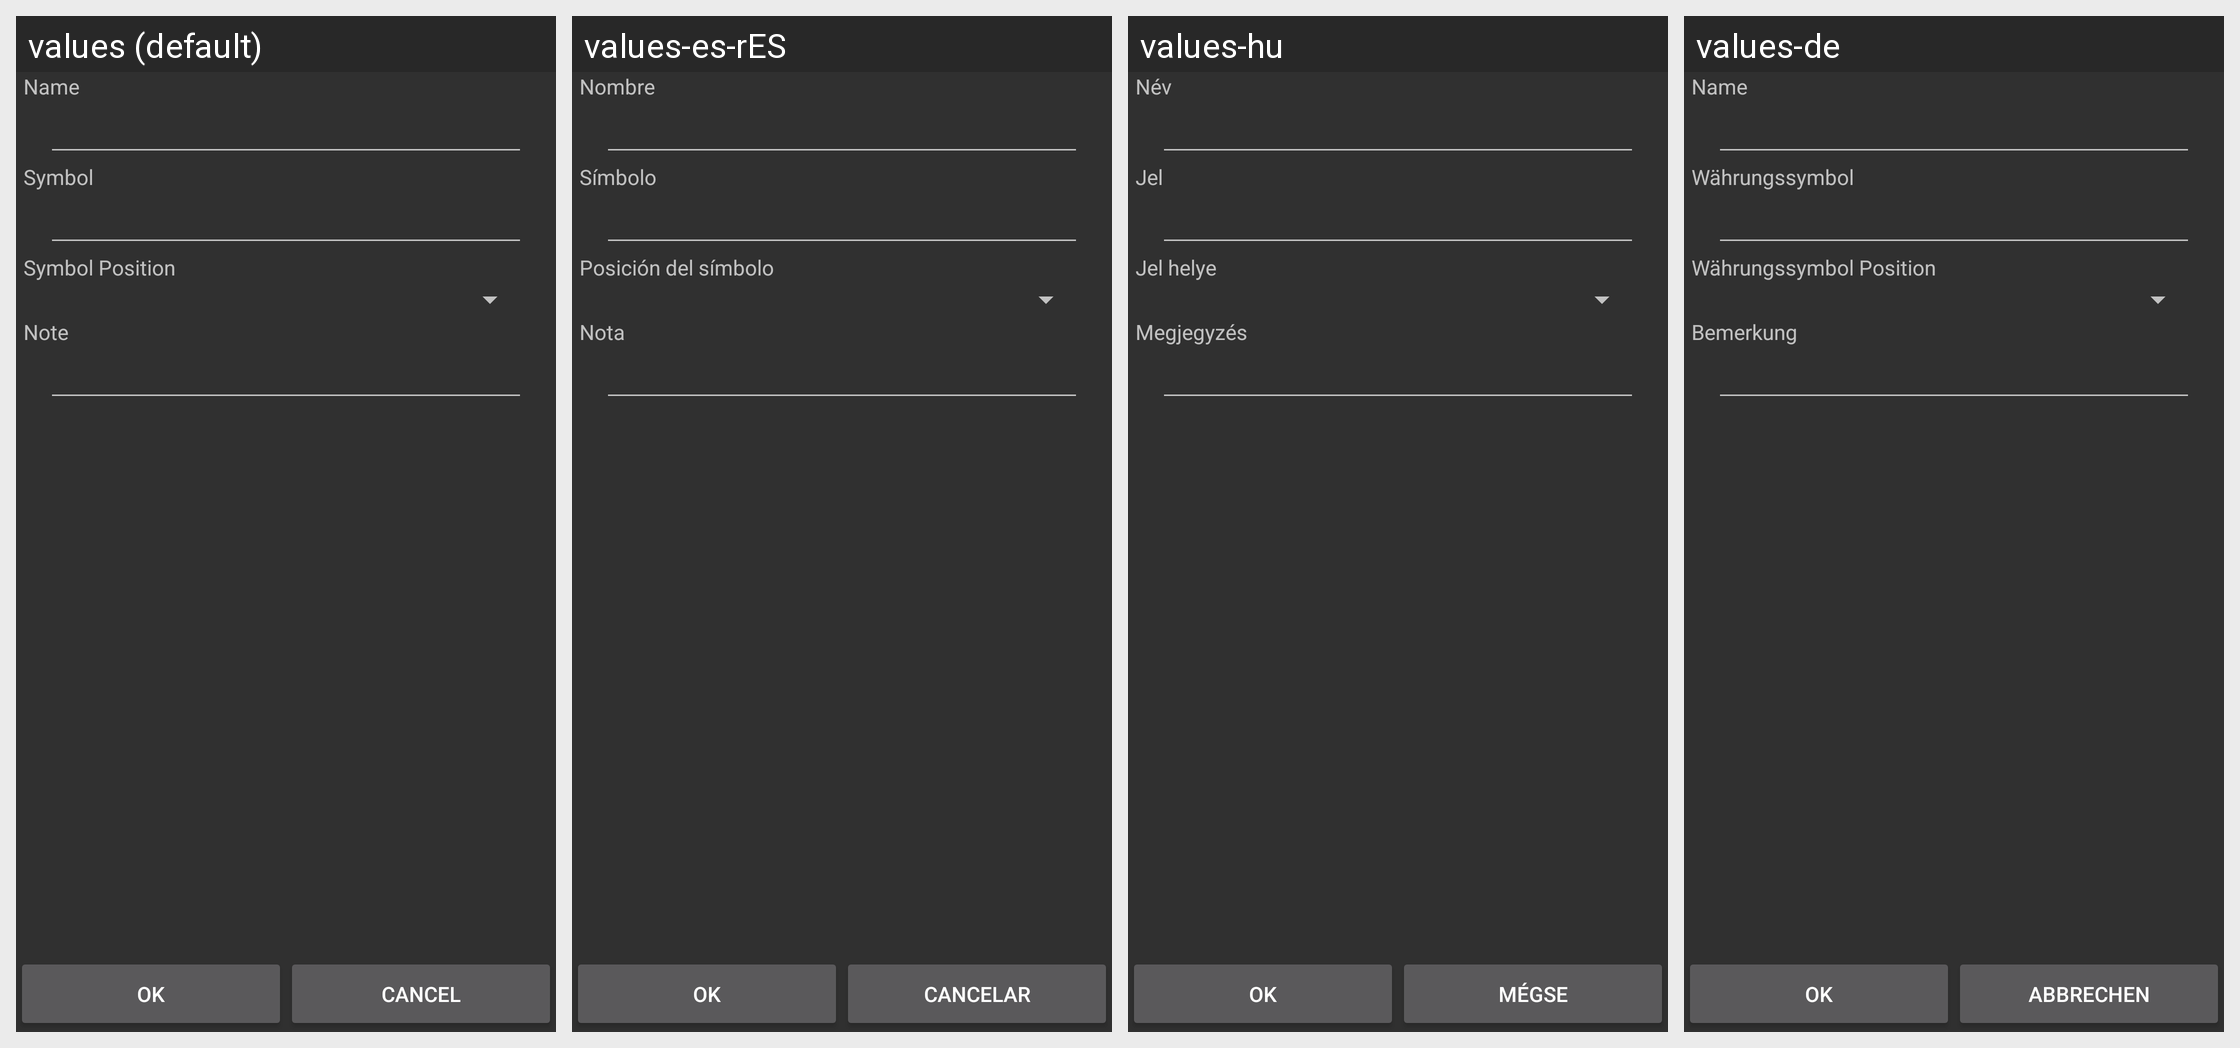

Locale-by-locale string values for the Android screen shown in this grid:
Android screen res/layout/book_editor.xml rendered under 4 locales, left to right: values (default), values-es-rES, values-hu, values-de. Device: Nexus 5 (rendered at 1080×1920; each locale shown at half size, 540×960, under a caption strip naming it); theme AppTheme.
Other locales in the repository, not shown: values-el, values-it, values-pt-rBR, values-ru, values-tr-rTR, values-vi, values-zh, values-zh-rCN, values-zh-rTW.
Strings drawn on this screen, with the default value and each locale's value (text and hints the layout hard-codes, and strings that could not be matched under every locale, appear in the picture but are not listed):

clabel_name
  values: Name
  values-es-rES: Nombre
  values-hu: Név
  values-de: Name

label_symbol
  values: Symbol
  values-es-rES: Símbolo
  values-hu: Jel
  values-de: Währungssymbol

label_symbol_position
  values: Symbol Position
  values-es-rES: Posición del símbolo
  values-hu: Jel helye
  values-de: Währungssymbol Position

label_note
  values: Note
  values-es-rES: Nota
  values-hu: Megjegyzés
  values-de: Bemerkung

cact_ok
  values: OK
  values-es-rES: OK
  values-hu: OK
  values-de: OK

cact_cancel
  values: Cancel
  values-es-rES: Cancelar
  values-hu: Mégse
  values-de: Abbrechen
